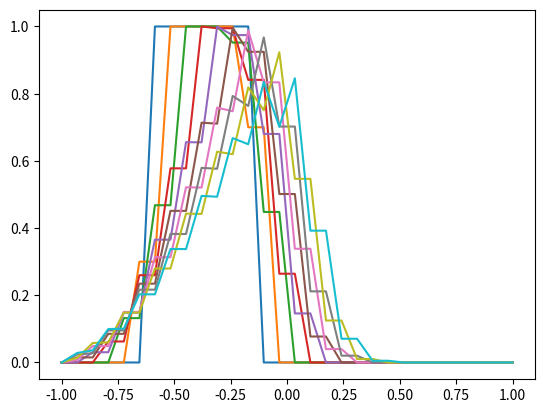

Here is the Python script that generated this plot:
import numpy as np
import math as m
import matplotlib.pyplot as plt
import copy
import csv

class Wave:

    def __init__(self, nt, nx, a):
        self.nt = nt
        self.nx = nx
        self.dx = 1.0 / self.nx
        self.dt = 0.8 * self.dx
        self.a = a
        self.C = self.a * self.dt / self.dx
        self.x = np.linspace(-1, 1, self.nx)
        self.u_0 = np.zeros(self.nx)
        self.u_all = np.zeros((self.nt, self.nx))
        self.u = np.zeros(self.nx)

        self.U = np.zeros((3, self.nx))
        self.F = np.zeros((3,self.nx))

    def profile(self, profile):
        if profile == "sine":
            self.u_0 = [-m.sin(m.pi*self.x[i]) for i in range(self.nx)]

        elif profile == "step":
            for i in range(self.nx):
                if i < self.nx*0.5:
                    self.u_0[i] = -1.0
                elif i > self.nx*0.5:
                    self.u_0[i] = 1.0
                else:
                    self.u_0[i] = 0.125

        elif profile == "top_hat":
            for i in range(self.nx):
                if self.nx / 5 <= i <= self.nx * 2 / 5:
                    self.u_0[i] = 1
                else:
                    self.u_0[i] = 0

        elif profile == "test3_tororossothebest":
            for i in range(self.nx):
                if i < self.nx / 3:
                    self.u_0[i] = -0.5
                elif self.nx / 3 <= i <= self.nx * 2 / 3:
                    self.u_0[i] = 1.0
                else:
                    self.u_0[i] = 0
        else:
            print ("profile not recognised")
            return

        self.u_all[0] = self.u_0
        self.u_all[:,0] = self.u_0[0]
        self.u_all[:,-1] = self.u_0[-1]

        return

    def burgers(self, scheme):
        self.u = copy.copy(self.u_0)

        if scheme == "LaxF":
            for n in range(1, self.nt):
                filename = '1Dsolve_'+str(n)+'.csv.'
                file = open(filename, "w")
                w = csv.writer(file, delimiter=',')
                w.writerow(('x_i','u_i'))
                for i in range(1, self.nx-1):
                    # explicit
                    u = self.u_all[n-1, i]
                    u_plus = self.u_all[n-1, i+1]
                    u_minus = self.u_all[n-1, i-1]
                    self.u_all[n, i] = 0.5*(u_plus + u_minus) - 0.25*self.C*(u_plus**2 - u_minus**2)

                    # implicit : 0.5*(u_i+1 - u_i-1) - 0.5*dt/dx*(F_i+1 - F_i-1)
                    self.u[i] = 0.5*(self.u[i+1] + self.u[i-1]) - 0.25*self.C*(self.u[i+1]**2 - self.u[i-1]**2)

                    w.writerow((self.dx*i, self.u[i]))
                file.close()

        if scheme == "LaxW":
            for n in range(1, self.nt):
                for i in range(1, self.nx-1):
                    # explicit
                    u = self.u_all[n-1, i]
                    u_plus = self.u_all[n-1, i+1]
                    u_minus = self.u_all[n-1, i-1]
                    self.u_all[n, i] = u - 0.25*self.C*(u_plus**2 - u_minus**2) + 0.125*self.C*self.C*(((u_plus + u)*(u_plus**2 - u**2))-((u + u_minus)*(u**2 - u_minus**2)))
                    # implicit : u_i - 0.5*dt/dx*(F_i+1 - F_i-1) + 0.5*dt/dx^2*0.5*((ui+ - ui)*(Fi+ - Fi) - (ui - ui-)*(Fi - Fi-))
                    self.u[i] = self.u[i] - 0.25*self.C*(self.u[i+1]**2 - self.u[i-1]**2) + 0.125*self.C*self.C*(((self.u[i+1] + self.u[i])*(self.u[i+1]**2 - self.u[i]**2)) - ((self.u[i]+self.u[i+1])*(self.u[i]**2 - self.u[i-1]**2)))

        if scheme == "RichtM":
            for n in range(1, self.nt):
                for i in range(1, self.nx-1):
                    # explicit
                    u = self.u_all[n-1, i]
                    u_plus = self.u_all[n-1, i+1]
                    u_minus = self.u_all[n-1, i-1]
                    uhalf_plus = 0.5*(u_plus + u) - 0.25*self.C*(u_plus**2 - u**2)
                    uhalf_minus = 0.5*(u + u_minus) - 0.25*self.C*(u**2 - u_minus**2)

                    self.u_all[n, i] = u - 0.25*self.C*(uhalf_plus**2 - uhalf_minus**2)

                    # implicit
                    u = copy.copy(self.u)
                    self.u[i] = u[i] - 0.25*self.C*((0.5*(u[i+1] + u[i]) - 0.25*self.C*(u[i+1]**2 - u[i]**2))**2 - (0.5*(u[i] + u[i-1]) - 0.25*self.C*(u[i]**2 - u[i-1]**2))**2)

        if scheme == "Godunov":
            for n in range(1, self.nt):
                for i in range(1, self.nx-1):
                    # explicit
                    u = self.u_all[n-1, i]
                    u_plus = self.u_all[n-1, i+1]
                    u_minus = self.u_all[n-1, i-1]
                    self.u_all[n, i] = u - self.C*(nf(u, u_plus) - nf(u_minus, u))

                self.u_all[n, 0] = self.u_all[n, 1]
                self.u_all[n, self.nx-1] = self.u_all[n, self.nx-2]

def nf(u,v):
    if u == v or (u**2 - v**2)/(u-v) >= 0:
        F = 0.5*u*u
    elif (u**2 - v**2)/(u-v) < 0:
        F = 0.5*v*v

    return F

def plot_all(x, u_all):
    plt.figure()
    for i in range(len(u_all)):
        plt.plot(x, u_all[i])
        plt.draw()

w2 = Wave(10, 30, 1.0)      # initialise wave parameters
w2.profile("top_hat")       # assign initial profile
w2.burgers("LaxF")          # solve using assigned scheme

plot_all(w2.x, w2.u_all)    # plot density, velocity, pressure
plt.show()
